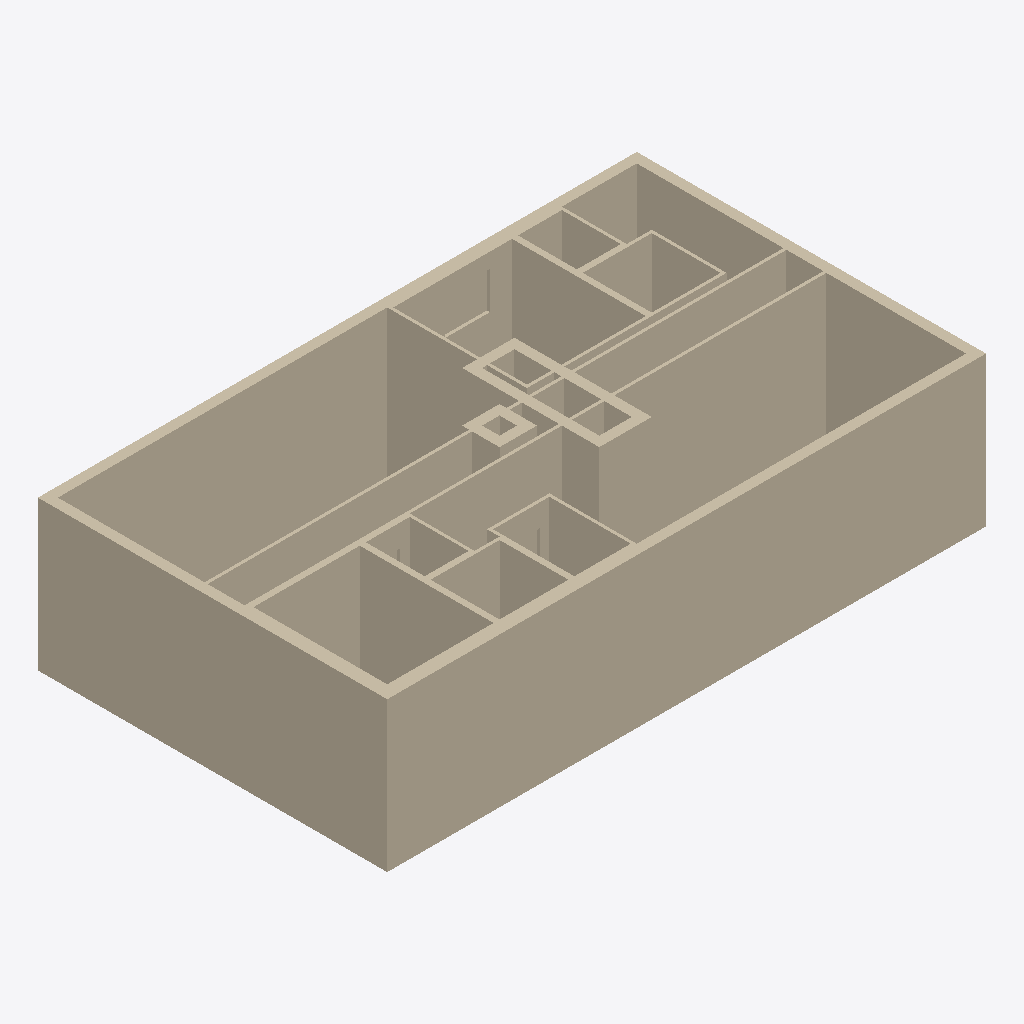
Isometric view of an IFC building model (IFC-SPF (STEP), schema IFC4, length unit metre), seen from the south-west, elements coloured by IFC class (only those large enough to see are counted): 67 walls (beige).
Extent 24.0 m × 14.0 m × 6.0 m (x, y, z). Storeys (2): Этаж 1 at 0.00 m; Этаж 2 at 3.00 m. Elements (110): 110 IfcWall.

HEADER;
FILE_DESCRIPTION(('ViewDefinition[DesignTransferView]'),'2;1');
FILE_NAME('/dev/null','2026-05-25T17:44:42+05:00',(''),(''),'IfcOpenShell 0.8.5','IfcOpenShell 0.8.5','Nobody');
FILE_SCHEMA(('IFC4'));
ENDSEC;
DATA;
#1=IFCPROJECT('3wXVSc6zL99QHem4fhBgo3',$,'plana-generated',$,$,$,$,(#10),#5);
#12=IFCSITE('2EPtUHNND5oecXZnnymqUo',$,'Site',$,$,$,$,$,$,$,$,$,$,$);
#14=IFCBUILDING('1EkC_Ls7rCHvkUIQC5oqaD',$,'Building 1',$,$,$,$,$,$,$,$,$);
#16=IFCBUILDINGSTOREY('2CFrX3xYL86Qfoc2ooa9d7',$,'Этаж 1',$,$,#22,$,$,$,0.0);
#1643=IFCBUILDINGSTOREY('2lTZvStNv9muJ0vsfSm501',$,'Этаж 2',$,$,#1648,$,$,$,3.0);
#1668=IFCWALL('2C$WyvLYHEfRHcx4tca_2K',$,'W-2-1',$,$,#2792,#1684,$,$);
#42=IFCWALL('2ByW25FSrFvAxxshZPeTvH',$,'W-1-1',$,$,#1116,#58,$,$);
#1702=IFCWALL('2r1AdCFIPE39bCQOFTQ50R',$,'W-2-3',$,$,#2967,#1718,$,$);
#1719=IFCWALL('1F9omXSu9AXeKa$DL75t5s',$,'W-2-4',$,$,#2747,#1735,$,$);
#93=IFCWALL('0yDrnqmx9B4fdRlCfviU8v',$,'W-1-4',$,$,#1326,#109,$,$);
#1891=IFCWALL('2VfITFfPr8LP_PMf3G9VwW',$,'Corr-2-1-S',$,$,#2992,#1907,$,$);
#1908=IFCWALL('0cavbdmsT3Ze$5FRRu3rsq',$,'Corr-2-1-N',$,$,#2812,#1924,$,$);
#1685=IFCWALL('1h2hUR9OXCZh$Zj$Z9vhCx',$,'W-2-2',$,$,#2867,#1701,$,$);
#76=IFCWALL('1U2hudRin6sATUbPBIeKuW',$,'W-1-3',$,$,#1246,#92,$,$);
#265=IFCWALL('2Oj7f8wK92AfHJjPApWfNP',$,'Corr-1-1-S',$,$,#1301,#281,$,$);
#2460=IFCWALL('2hm8$X5db8veaVjyt5vF3N',$,'Room-2-1-2-1-E-post',$,$,#2877,#2476,$,$);
#2012=IFCWALL('1W9xXdNhHB2e4fgsiPsVu0',$,'Room-2-1-1-1-E-post',$,$,#3012,#2028,$,$);
#2564=IFCWALL('0zUA3I5CX6T9zZfVfsk7C0',$,'Room-2-1-2-1-W-post',$,$,#2777,#2580,$,$);
#2029=IFCWALL('1CKdBOK7XCzBXu0g61EOk8',$,'Room-2-1-1-1-N-post',$,$,#2822,#2045,$,$);
#1804=IFCWALL('2W9OA07fHCkB4gntPAnmpB',$,'Core-2-1-2-S',$,$,#2902,#1820,$,$);
#1855=IFCWALL('09D24DnnTFN8jWxfj3MdaD',$,'Core-2-1-2-W',$,$,#2797,#1871,$,$);
#2218=IFCWALL('14UNYLnkP5pgrOhUqPg2h0',$,'Room-2-1-1-3-E-post',$,$,#2832,#2234,$,$);
#1821=IFCWALL('3_wWS5hCXB_O3giUPCfUQq',$,'Core-2-1-2-E',$,$,#2962,#1837,$,$);
#2167=IFCWALL('0UpTnfmXj9wQqpZH0AhK4F',$,'Room-2-1-1-2-N-post',$,$,#2892,#2183,$,$);
#2615=IFCWALL('1UllAAb5HB1RhdwIFchOUf',$,'Room-2-1-2-2-N-post',$,$,#3022,#2631,$,$);
#2598=IFCWALL('0TDhEbfvLDlOu3JAucxRRi',$,'Room-2-1-2-2-E-post',$,$,#2942,#2614,$,$);
#2150=IFCWALL('2eTUHVfy19EOUlzki_3HuJ',$,'Room-2-1-1-2-E-post',$,$,#2817,#2166,$,$);
#938=IFCWALL('3QYfrqubr0Y9S941olYrQr',$,'Room-1-1-2-1-W-post',$,$,#1381,#954,$,$);
#59=IFCWALL('0RE7Z5dZn3t9T2GIwpZdME',$,'W-1-2',$,$,#1206,#75,$,$);
#2477=IFCWALL('27ROTcze9AHAA0UwJUAIQf',$,'Room-2-1-2-1-N-pre0',$,$,#2937,#2493,$,$);
#2666=IFCWALL('3Uijl3o_95mgZFLNI_OOF0',$,'Room-2-1-2-3-E-post',$,$,#2802,#2682,$,$);
#2339=IFCWALL('1my$Ztl0zEzPsUsN7U3y6v',$,'Room-2-1-1-4-E-post',$,$,#2847,#2355,$,$);
#2547=IFCWALL('2MtxTMq0bDBPy4FX2opIrw',$,'Room-2-1-2-1-N-post',$,$,#3017,#2563,$,$);
#386=IFCWALL('33CZsG1gvDlOnSEZG5BsXq',$,'Room-1-1-1-1-E-post',$,$,#1286,#402,$,$);
#2443=IFCWALL('173GFH91P5ReegU7MAwiKH',$,'Room-2-1-2-1-S-post',$,$,#2742,#2459,$,$);
#2683=IFCWALL('30k2PQDYz6d9iQ_bWNqGCg',$,'Room-2-1-2-3-N-post',$,$,#2727,#2699,$,$);
#2494=IFCWALL('0_g9OJgPr2A887HqwzQTCm',$,'Room-2-1-2-1-N-sill0',$,$,#3002,#2510,$,$);
#1787=IFCWALL('1cmQFMC$r9aP7aq5DwnSL1',$,'Core-2-1-1-W',$,$,#2787,#1803,$,$);
#2511=IFCWALL('1FmdlDxNj0FxOm_CRgwgMq',$,'Room-2-1-2-1-N-lin0',$,$,#2772,#2527,$,$);
#178=IFCWALL('2MUsiR07f61OdveSvsfOm1',$,'Core-1-1-2-S',$,$,#1151,#194,$,$);
#1838=IFCWALL('0WYYRrGXb5kPZuuRSvRMGm',$,'Core-2-1-2-N',$,$,#2722,#1854,$,$);
#2581=IFCWALL('2M2iE2EzHEPRn$wEyoUaGZ',$,'Room-2-1-2-2-S-post',$,$,#2882,#2597,$,$);
#1736=IFCWALL('10H2YqQjf34AIKOlRInZ5S',$,'Core-2-1-1-S',$,$,#2837,#1752,$,$);
#2252=IFCWALL('1grjfCHgXBOxqt4DZQsmaG',$,'Room-2-1-1-3-N-lin0',$,$,#2997,#2268,$,$);
#2235=IFCWALL('1WgSvQZVH14f0O0SUif15r',$,'Room-2-1-1-3-N-pre0',$,$,#2917,#2251,$,$);
#834=IFCWALL('2MjcKtCVPCVvjY1GYCC714',$,'Room-1-1-2-1-E-post',$,$,#1141,#850,$,$);
#403=IFCWALL('3TVZl3HJvAjeUJrSOidVWf',$,'Room-1-1-1-1-N-post',$,$,#1376,#419,$,$);
#2356=IFCWALL('3XzqkxXvPFf9n1o7mFZnDD',$,'Room-2-1-1-4-N-pre0',$,$,#2932,#2372,$,$);
#1753=IFCWALL('08j5di7ef98PhR0RRxGLKS',$,'Core-2-1-1-E',$,$,#2922,#1769,$,$);
#2373=IFCWALL('2gCIleAy984QQYJfug$Ej9',$,'Room-2-1-1-4-N-lin0',$,$,#2982,#2389,$,$);
#2046=IFCWALL('1DJGGH6DjDGu0AYMwd9OZ8',$,'Room-2-1-1-1-W-post',$,$,#2907,#2062,$,$);
#2288=IFCWALL('3oAB4fD4b7Hwzn3o2$4FBj',$,'Room-2-1-1-3-N-post',$,$,#2912,#2304,$,$);
#2305=IFCWALL('0eo1uAzAT8GA_VVMLTRA8s',$,'Room-2-1-1-3-W-post',$,$,#2977,#2321,$,$);
#851=IFCWALL('2ry74y$C18dPfK2lC7oHA7',$,'Room-1-1-2-1-N-pre0',$,$,#1231,#867,$,$);
#2632=IFCWALL('3bmdk4pmX72x9A$0cBYGGf',$,'Room-2-1-2-2-W-post',$,$,#2782,#2648,$,$);
#1770=IFCWALL('0gDRS40zn3VhRdU1pOeda3',$,'Core-2-1-1-N',$,$,#3007,#1786,$,$);
#2184=IFCWALL('1aOM1gd4j6aPrhkvwam4pO',$,'Room-2-1-1-2-W-post',$,$,#2952,#2200,$,$);
#2409=IFCWALL('0_kzqeLhL4nA6rjG0QTvuu',$,'Room-2-1-1-4-N-post',$,$,#2897,#2425,$,$);
#885=IFCWALL('0ajTtdUInB4BMD2686uY_B',$,'Room-1-1-2-1-N-lin0',$,$,#1106,#901,$,$);
#2700=IFCWALL('376BCYtpHEkww5e$EBM14s',$,'Room-2-1-2-3-W-post',$,$,#2827,#2716,$,$);
#2426=IFCWALL('1_F_HTwAT3Huc4$SJ7KxCJ',$,'Room-2-1-1-4-W-post',$,$,#2957,#2442,$,$);
#2201=IFCWALL('25k7sJH3b87xJo26PRctIZ',$,'Room-2-1-1-3-S-post',$,$,#2737,#2217,$,$);
#282=IFCWALL('336DQKJ5j1Zx1fArJtiYBa',$,'Corr-1-1-N',$,$,#1386,#298,$,$);
#2322=IFCWALL('1U9rvXMuf6fgpXlBO16Vp1',$,'Room-2-1-1-4-S-post',$,$,#2757,#2338,$,$);
#2649=IFCWALL('12micXbuL7vAuJbFTQ5gKA',$,'Room-2-1-2-3-S-post',$,$,#2852,#2665,$,$);
#1959=IFCWALL('2pwTy4$UPEces6WrX3qzgm',$,'Room-2-1-1-1-S-lin0',$,$,#2732,#1975,$,$);
#1995=IFCWALL('1bYVNHCPHBiuMN37bgHNgL',$,'Room-2-1-1-1-S-post',$,$,#2927,#2011,$,$);
#2097=IFCWALL('0Vk17c$azEmAKIhOJqFcnq',$,'Room-2-1-1-2-S-lin0',$,$,#2842,#2113,$,$);
#1925=IFCWALL('2pm$a9RurFtfnxXkmIwZH7',$,'Room-2-1-1-1-S-pre0',$,$,#2887,#1941,$,$);
#2133=IFCWALL('2uzv1_Rr93IvqHXzx9agsu',$,'Room-2-1-1-2-S-post',$,$,#3027,#2149,$,$);
#921=IFCWALL('1OHP2$EAL159LrocCclROv',$,'Room-1-1-2-1-N-post',$,$,#1196,#937,$,$);
#2063=IFCWALL('1CsLIKM1v4KePxNgoONbuq',$,'Room-2-1-1-2-S-pre0',$,$,#2972,#2079,$,$);
ENDSEC;
